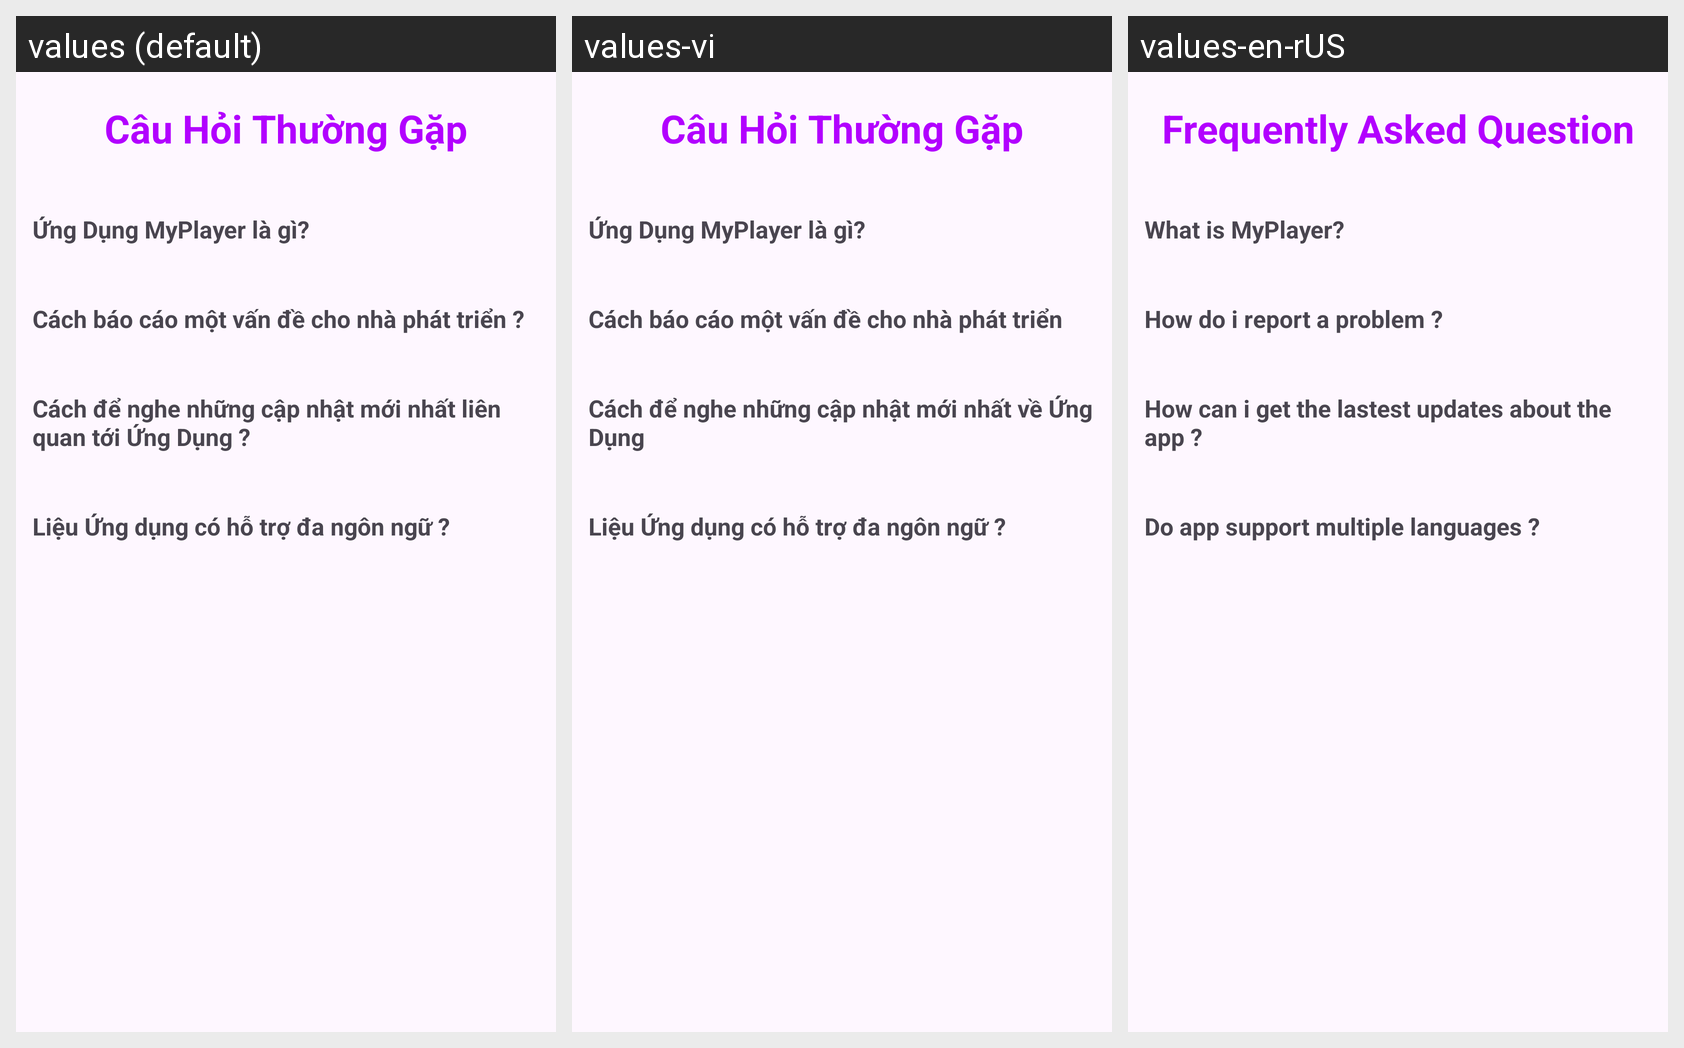

This grid shows one Android layout under several languages. Give, for every string resource on the screen, its name, the default text and each shown locale's text.
Android screen res/layout/fragment__help.xml rendered under 3 locales, left to right: values (default), values-vi, values-en-rUS. Device: Nexus 5 (rendered at 1080×1920; each locale shown at half size, 540×960, under a caption strip naming it); theme Theme.Ung_dung_nghe_nhac_playlist.
Strings drawn on this screen, with the default value and each locale's value (text and hints the layout hard-codes, and strings that could not be matched under every locale, appear in the picture but are not listed):

frequently_asked_question
  values: Câu Hỏi Thường Gặp
  values-vi: Câu Hỏi Thường Gặp
  values-en-rUS: Frequently Asked Question

question_4
  values: Ứng Dụng MyPlayer là gì?
  values-vi: Ứng Dụng MyPlayer là gì?
  values-en-rUS: What is MyPlayer?

question_2
  values: Cách báo cáo một vấn đề cho nhà phát triển ?
  values-vi: Cách báo cáo một vấn đề cho nhà phát triển
  values-en-rUS: How do i report a problem ?

question_3
  values: Cách để nghe những cập nhật mới nhất liên quan tới Ứng Dụng ?
  values-vi: Cách để nghe những cập nhật mới nhất về Ứng Dụng
  values-en-rUS: How can i get the lastest updates about the app ?

question_1
  values: Liệu Ứng dụng có hỗ trợ đa ngôn ngữ ?
  values-vi: Liệu Ứng dụng có hỗ trợ đa ngôn ngữ ?
  values-en-rUS: Do app support multiple languages ?
